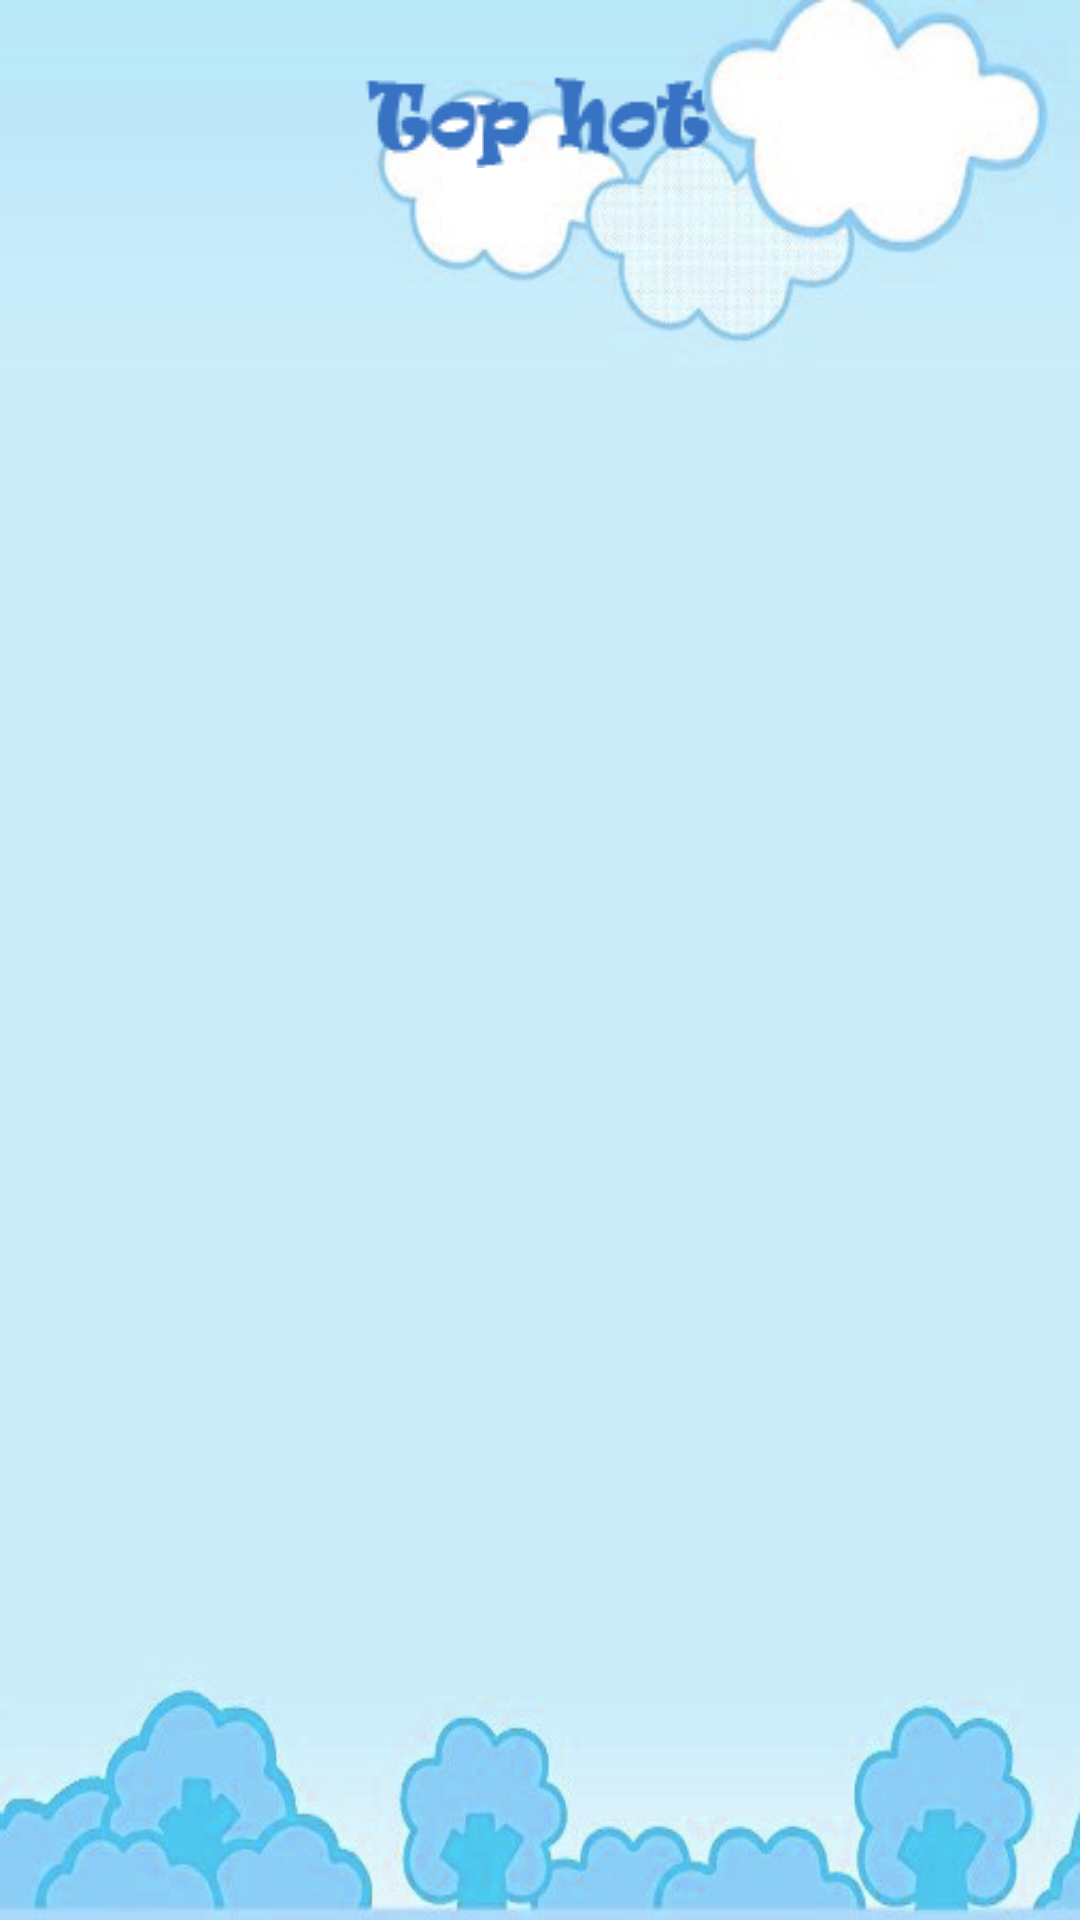

Write the Android layout XML for this screen, with the resource values it uses.
<!-- AndroidManifest.xml: application theme AppTheme -->
<!-- res/layout/fragment_hot_favorite.xml -->
<?xml version="1.0" encoding="utf-8"?>
<RelativeLayout xmlns:android="http://schemas.android.com/apk/res/android"
    android:id="@+id/RelativeLayout1"
    android:layout_width="match_parent"
    android:layout_height="match_parent"
    android:orientation="vertical" 
    android:background="@drawable/bg_8">

    <ImageView
        android:id="@+id/imageView1"
        android:layout_width="wrap_content"
        android:layout_height="wrap_content"
        android:src="@drawable/top_hot" 
        android:layout_centerHorizontal="true"
       android:layout_marginTop="20dp" />

    <ListView
        android:id="@+id/lvHotFavorite"
        android:layout_width="match_parent"
        android:layout_height="wrap_content"
        android:layout_below="@id/imageView1"
        android:layout_alignParentBottom="true"
        android:layout_alignParentLeft="true"
        android:layout_marginTop="10dp"
        android:divider="#BDEDFF"
        android:dividerHeight="1dp"
        >

    </ListView>

</RelativeLayout>
<!-- resources referenced by this layout -->
<resources>
  <!-- drawable bg_8: png bitmap (drawable-hdpi, 98989 bytes) -->
  <!-- drawable top_hot: png bitmap (drawable-mdpi, 1368 bytes) -->
  <style name="AppTheme" parent="@style/Theme.AppCompat.NoActionBar">
          
      </style>
</resources>
